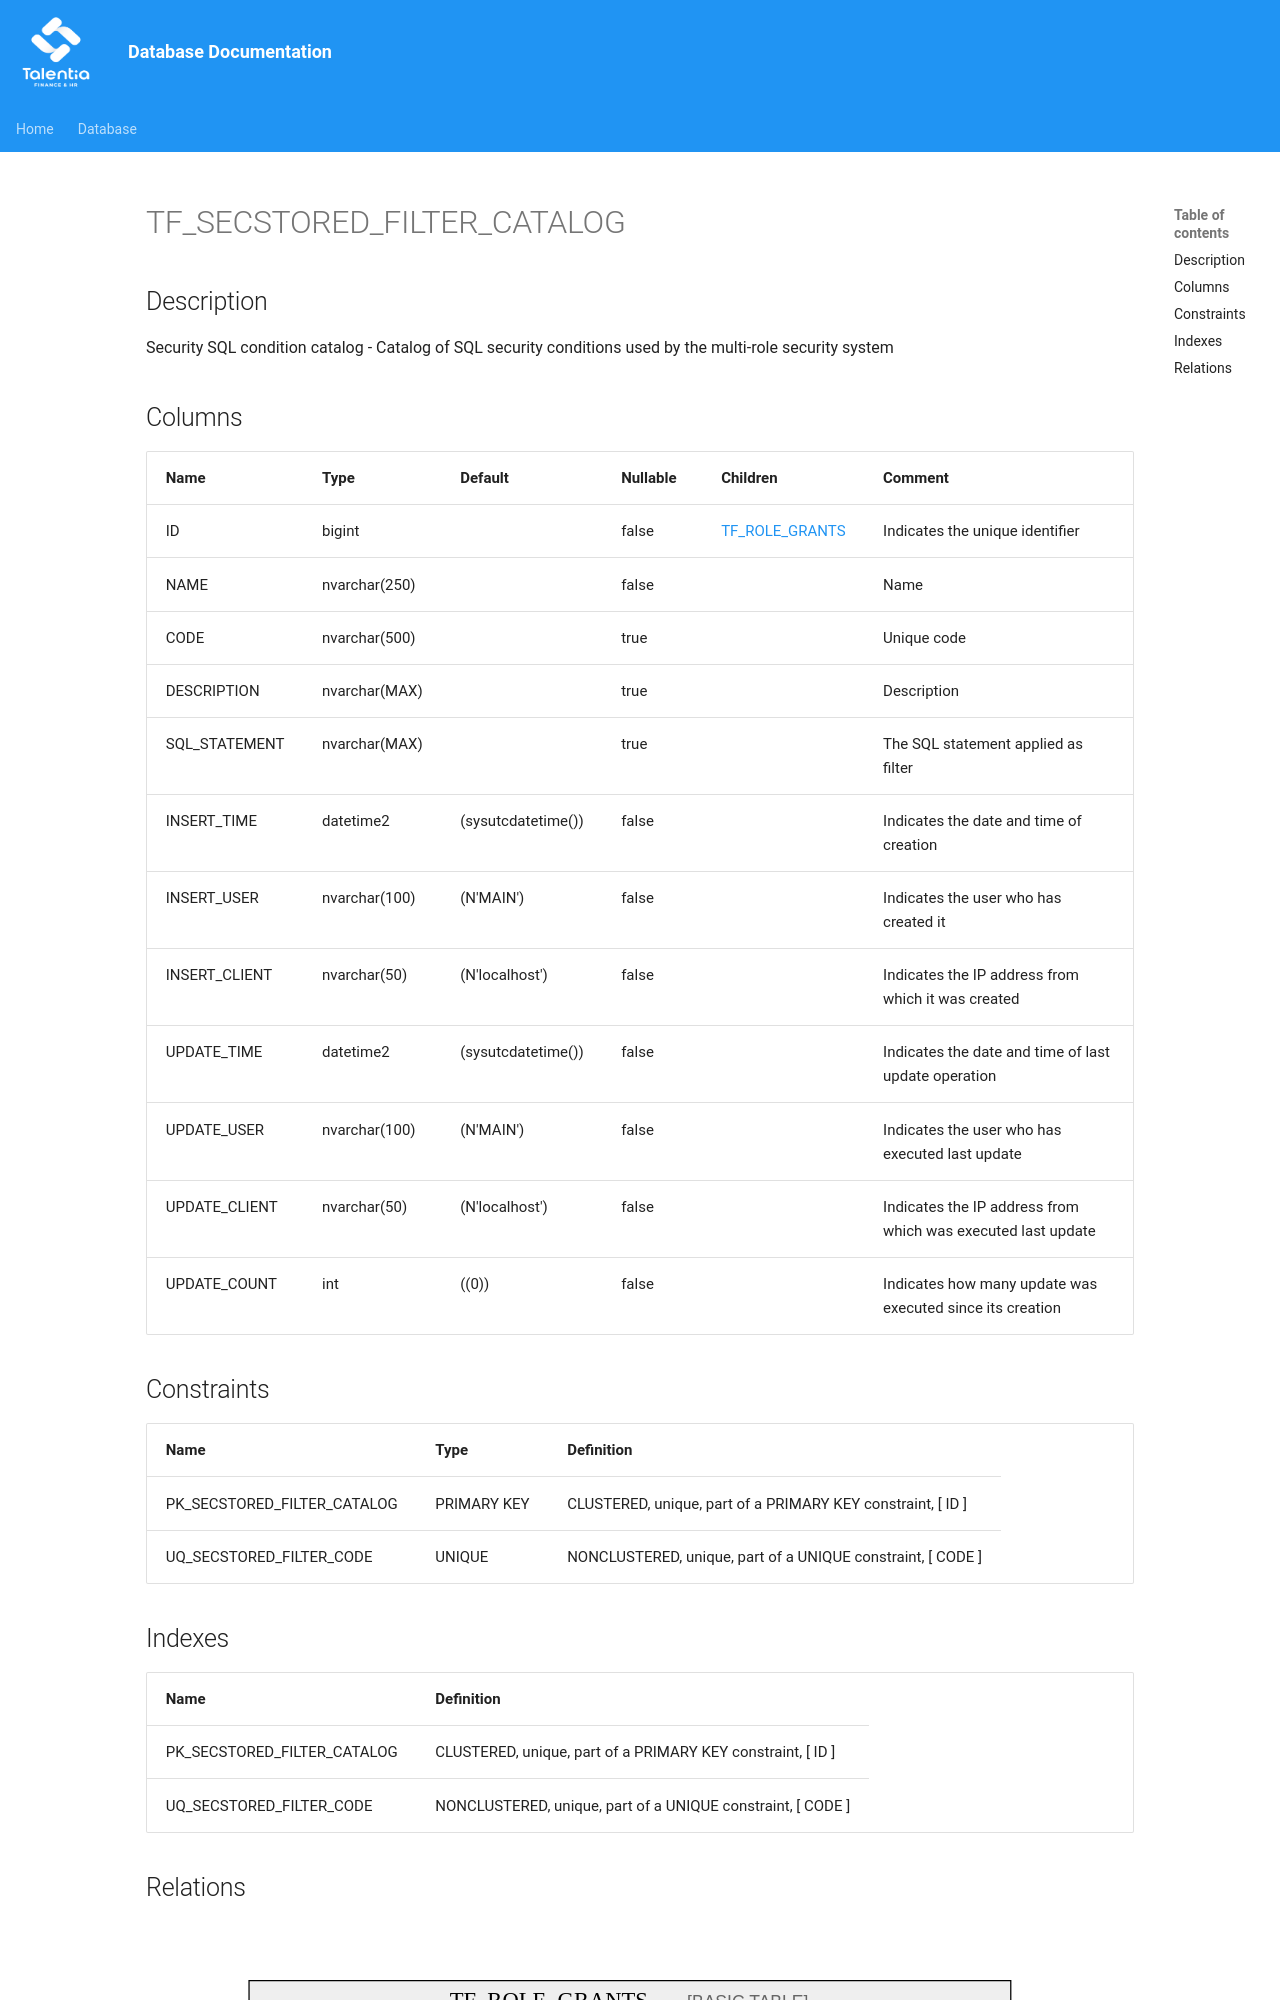

repository: giovanniporcelli/documentazione-db · page: schema/TF_SECSTORED_FILTER_CATALOG/index.html · generator: mkdocs

# TF_SECSTORED_FILTER_CATALOG

## Description

Security SQL condition catalog - Catalog of SQL security conditions used by the multi-role security system  


## Columns

| Name | Type | Default | Nullable | Children | Comment |
| ---- | ---- | ------- | -------- | -------- | ------- |
| ID | bigint |  | false | [TF_ROLE_GRANTS](TF_ROLE_GRANTS.md) | Indicates the unique identifier |
| NAME | nvarchar(250) |  | false |  | Name |
| CODE | nvarchar(500) |  | true |  | Unique code |
| DESCRIPTION | nvarchar(MAX) |  | true |  | Description |
| SQL_STATEMENT | nvarchar(MAX) |  | true |  | The SQL statement applied as filter |
| INSERT_TIME | datetime2 | (sysutcdatetime()) | false |  | Indicates the date and time of creation |
| INSERT_USER | nvarchar(100) | (N'MAIN') | false |  | Indicates the user who has created it |
| INSERT_CLIENT | nvarchar(50) | (N'localhost') | false |  | Indicates the IP address from which it was created |
| UPDATE_TIME | datetime2 | (sysutcdatetime()) | false |  | Indicates the date and time of last update operation |
| UPDATE_USER | nvarchar(100) | (N'MAIN') | false |  | Indica
